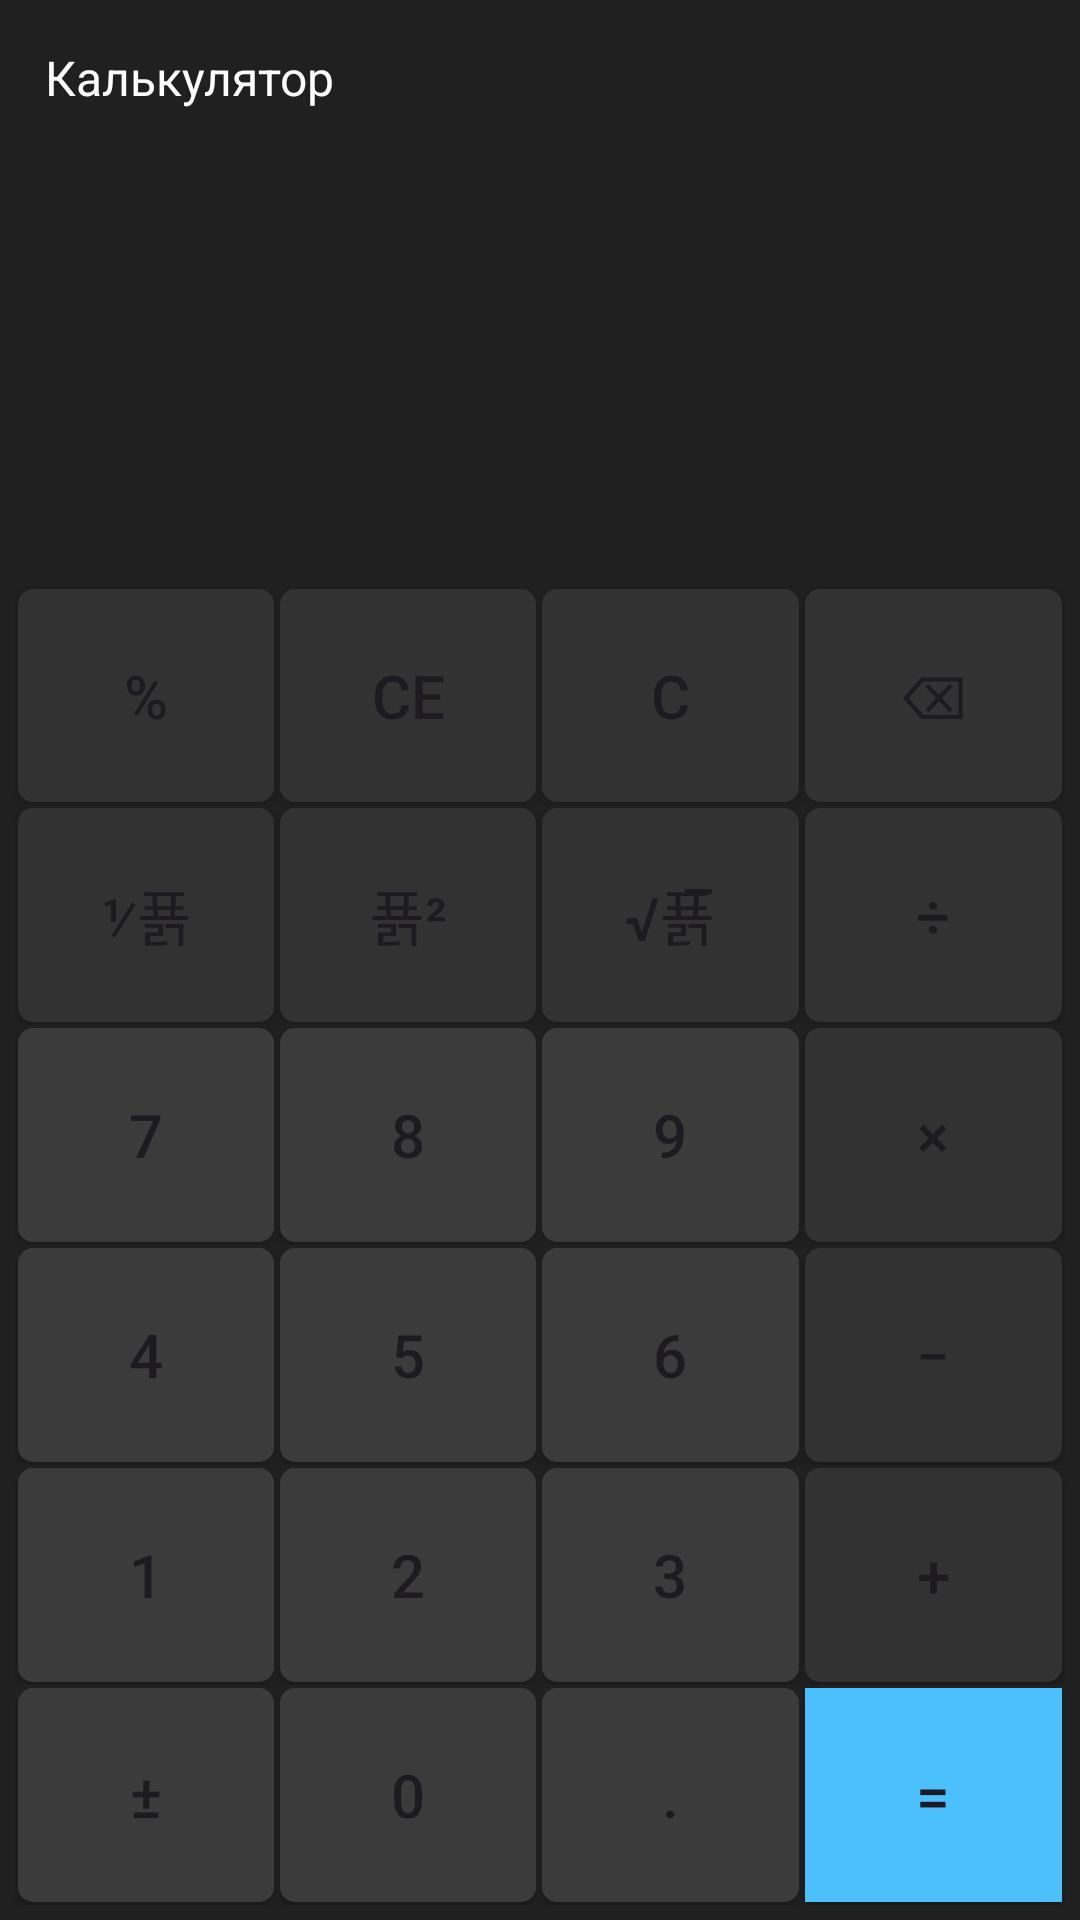

Reconstruct the res/layout file that produces this screen, plus the resources it refers to.
<!-- AndroidManifest.xml: application theme Theme.AndroidPV211 -->
<!-- res/layout/activity_calc.xml -->
<?xml version="1.0" encoding="utf-8"?>
<LinearLayout xmlns:android="http://schemas.android.com/apk/res/android"
    xmlns:app="http://schemas.android.com/apk/res-auto"
    xmlns:tools="http://schemas.android.com/tools"
    android:id="@+id/main"
    android:layout_width="match_parent"
    android:layout_height="match_parent"
    android:background="@color/calc_layout_bg"
    android:orientation="vertical"
    tools:context=".CalcActivity">

    <TextView
        android:layout_width="wrap_content"
        android:layout_height="wrap_content"
        android:layout_margin="15dp"
        android:text="@string/main_btn_calc"
        android:textColor="@color/calc_tv_result"
        android:textSize="16sp" />

    <TextView
        android:id="@+id/calc_tv_expression"
        android:layout_width="match_parent"
        android:layout_height="wrap_content"
        android:layout_marginHorizontal="15dp"
        android:gravity="end"
        android:textColor="@color/calc_tv_expression"
        android:textSize="16sp"
        tools:text="3 x 9 =" />

    <TextView
        android:id="@+id/calc_tv_result"
        android:layout_width="match_parent"
        android:layout_height="wrap_content"
        android:layout_marginHorizontal="15dp"
        android:layout_marginTop="5dp"
        android:layout_marginBottom="40dp"
        android:gravity="end"
        android:textColor="@color/calc_tv_result"
        android:textSize="54sp"
        android:textStyle="bold"
        tools:text="27" />

    <LinearLayout
        android:layout_width="match_parent"
        android:layout_height="match_parent"
        android:orientation="vertical"
        android:layout_margin="5dp">

        <LinearLayout
            android:layout_width="match_parent"
            android:layout_height="0dp"
            android:layout_weight="1"
            android:orientation="horizontal">

            <Button
                android:id="@+id/calc_btn_percent"
                style="@style/calc_btn_func"
                android:text="@string/calc_btn_percent" />
            <Button
                android:id="@+id/calc_btn_ce"
                style="@style/calc_btn_func"
                android:text="@string/calc_btn_ce" />
            <Button
                android:id="@+id/calc_btn_c"
                style="@style/calc_btn_func"
                android:text="@string/calc_btn_c" />
            <Button
                android:id="@+id/calc_btn_backspace"
                style="@style/calc_btn_func"
                android:text="@string/calc_btn_backspace" />
        </LinearLayout>

        <LinearLayout
            android:layout_width="match_parent"
            android:layout_height="0dp"
            android:layout_weight="1"
            android:orientation="horizontal">

            <Button
                android:id="@+id/calc_btn_inversion"
                style="@style/calc_btn_func"
                android:text="@string/calc_btn_inversion" />
            <Button
                android:id="@+id/calc_btn_sqr"
                style="@style/calc_btn_func"
                android:text="@string/calc_btn_sqr" />
            <Button
                android:id="@+id/calc_btn_sqrt"
                style="@style/calc_btn_func"
                android:text="@string/calc_btn_sqrt" />
            <Button
                android:id="@+id/calc_btn_divide"
                style="@style/calc_btn_func"
                android:text="@string/calc_btn_divide" />
        </LinearLayout>

        <LinearLayout
            android:layout_width="match_parent"
            android:layout_height="0dp"
            android:layout_weight="1"
            android:orientation="horizontal">

            <Button
                android:id="@+id/calc_btn_7"
                style="@style/calc_btn_digit"
                android:text="@string/calc_btn_7" />
            <Button
                android:id="@+id/calc_btn_8"
                style="@style/calc_btn_digit"
                android:text="@string/calc_btn_8" />
            <Button
                android:id="@+id/calc_btn_9"
                style="@style/calc_btn_digit"
                android:text="@string/calc_btn_9" />
            <Button
                android:id="@+id/calc_btn_multiply"
                style="@style/calc_btn_func"
                android:text="@string/calc_btn_multiply" />
        </LinearLayout>

        <LinearLayout
            android:layout_width="match_parent"
            android:layout_height="0dp"
            android:layout_weight="1"
            android:orientation="horizontal">

            <Button
                android:id="@+id/calc_btn_4"
                style="@style/calc_btn_digit"
                android:text="@string/calc_btn_4" />
            <Button
                android:id="@+id/calc_btn_5"
                style="@style/calc_btn_digit"
                android:text="@string/calc_btn_5" />
            <Button
                android:id="@+id/calc_btn_6"
                style="@style/calc_btn_digit"
                android:text="@string/calc_btn_6" />
            <Button
                android:id="@+id/calc_btn_minus"
                style="@style/calc_btn_func"
                android:text="@string/calc_btn_minus" />
        </LinearLayout>

        <LinearLayout
            android:layout_width="match_parent"
            android:layout_height="0dp"
            android:layout_weight="1"
            android:orientation="horizontal">

            <Button
                android:id="@+id/calc_btn_1"
                style="@style/calc_btn_digit"
                android:text="@string/calc_btn_1" />
            <Button
                android:id="@+id/calc_btn_2"
                style="@style/calc_btn_digit"
                android:text="@string/calc_btn_2" />
            <Button
                android:id="@+id/calc_btn_3"
                style="@style/calc_btn_digit"
                android:text="@string/calc_btn_3" />
            <Button
                android:id="@+id/calc_btn_plus"
                style="@style/calc_btn_func"
                android:text="@string/calc_btn_plus" />
        </LinearLayout>

        <LinearLayout
            android:layout_width="match_parent"
            android:layout_height="0dp"
            android:layout_weight="1"
            android:orientation="horizontal">

            <Button
                android:id="@+id/calc_btn_plus_minus"
                style="@style/calc_btn_digit"
                android:text="@string/calc_btn_plus_minus" />
            <Button
                android:id="@+id/calc_btn_0"
                style="@style/calc_btn_digit"
                android:text="@string/calc_btn_0" />
            <Button
                android:id="@+id/calc_btn_comma"
                style="@style/calc_btn_digit"
                android:text="@string/calc_btn_plus_comma" />
            <Button
                android:id="@+id/calc_btn_equals"
                style="@style/calc_btn_equals"
                android:text="@string/calc_btn_equals" />
        </LinearLayout>

    </LinearLayout>

</LinearLayout>
<!-- resources referenced by this layout -->
<resources>
  <color name="calc_layout_bg">#202020</color>
  <color name="calc_tv_expression">#9B9B9B</color>
  <color name="calc_tv_result">#FDFDFD</color>
  <string name="calc_btn_0">0</string>
  <string name="calc_btn_1">1</string>
  <string name="calc_btn_2">2</string>
  <string name="calc_btn_3">3</string>
  <string name="calc_btn_4">4</string>
  <string name="calc_btn_5">5</string>
  <string name="calc_btn_6">6</string>
  <string name="calc_btn_7">7</string>
  <string name="calc_btn_8">8</string>
  <string name="calc_btn_9">9</string>
  <string name="calc_btn_backspace">\u232B</string>
  <string name="calc_btn_c">C</string>
  <string name="calc_btn_ce">CE</string>
  <string name="calc_btn_divide">÷</string>
  <string name="calc_btn_equals">=</string>
  <string name="calc_btn_inversion">\u215F𝑥</string>
  <string name="calc_btn_minus">−</string>
  <string name="calc_btn_multiply">×</string>
  <string name="calc_btn_percent">%</string>
  <string name="calc_btn_plus">+</string>
  <string name="calc_btn_plus_comma">.</string>
  <string name="calc_btn_plus_minus">±</string>
  <string name="calc_btn_sqr">𝑥\u00B2</string>
  <string name="calc_btn_sqrt">\u221A𝑥\u0305</string>
  <string name="main_btn_calc">Калькулятор</string>
  <style name="calc_btn_digit" parent="calc_btn">
          <item name="android:background">@drawable/calc_btn_digit</item>
      </style>
  <style name="calc_btn_equals" parent="calc_btn">
          <item name="android:background">@color/calc_btn_equal</item>
      </style>
  <style name="calc_btn_func" parent="calc_btn">
          <item name="android:background">@drawable/calc_btn_func</item>
      </style>
  <style name="Theme.AndroidPV211" parent="Base.Theme.AndroidPV211" />
  <style name="calc_btn">
          <item name="android:layout_width">0dp</item>
          <item name="android:layout_weight">1</item>
          <item name="android:layout_height">match_parent</item>
          <item name="android:layout_margin">1dp</item>
          <item name="android:textSize">20sp</item>
          <item name="backgroundTint">@null</item>
      </style>
  <!-- drawable calc_btn_digit (drawable) -->
  <?xml version="1.0" encoding="utf-8"?>
  <shape xmlns:android="http://schemas.android.com/apk/res/android"
      android:shape="rectangle">
      <corners android:radius="5dp"/>
      <solid android:color="@color/calc_btn_digit"/>
  </shape>
  <color name="calc_btn_equal">#4BC0FD</color>
  <!-- drawable calc_btn_func (drawable) -->
  <?xml version="1.0" encoding="utf-8"?>
  <shape xmlns:android="http://schemas.android.com/apk/res/android"
      android:shape="rectangle">
      <corners android:radius="5dp"/>
      <solid android:color="@color/calc_btn_func"/>
  </shape>
  <style name="Base.Theme.AndroidPV211" parent="Theme.Material3.DayNight.NoActionBar">
          
          
      </style>
  <color name="calc_btn_digit">#3B3B3B</color>
  <color name="calc_btn_func">#323232</color>
</resources>
